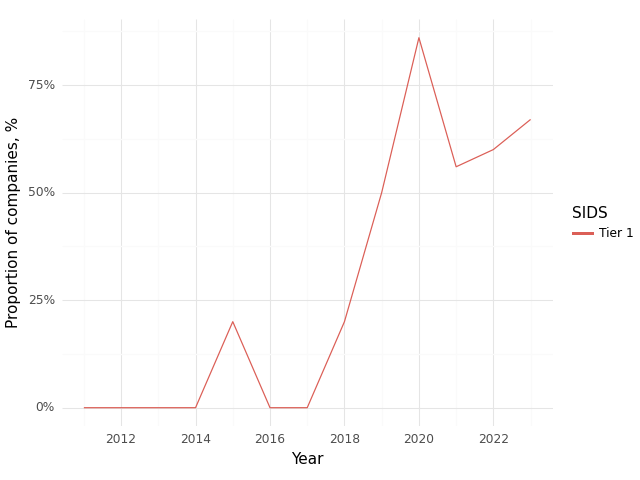

Source data for this figure (header and first rows):
, Year, SIDS, Climate, Health, Intersection
0, 2011, Tier 1, 0.0, 1.0, 0.0
1, 2012, Tier 1, 0.0, 0.75, 0.0
2, 2013, Tier 1, 0.17, 1.0, 0.0
3, 2014, Tier 1, 0.5, 0.75, 0.0
4, 2015, Tier 1, 0.4, 1.0, 0.2
5, 2016, Tier 1, 0.12, 0.75, 0.0
6, 2017, Tier 1, 0.17, 0.83, 0.0
7, 2018, Tier 1, 0.6, 0.8, 0.2
8, 2019, Tier 1, 1.0, 1.0, 0.5
9, 2020, Tier 1, 1.0, 1.0, 0.86
10, 2021, Tier 1, 0.67, 1.0, 0.56
11, 2022, Tier 1, 0.8, 1.0, 0.6
12, 2023, Tier 1, 0.83, 0.83, 0.67
